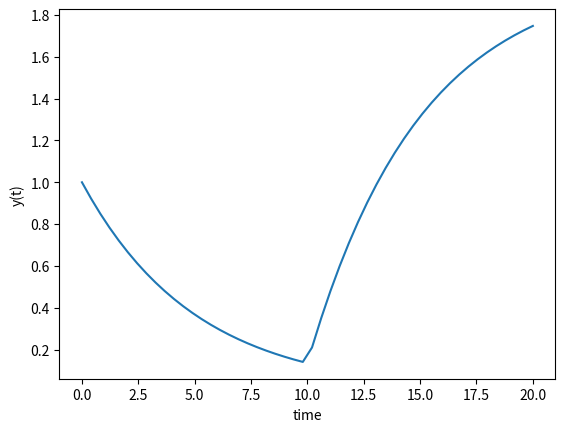

Recreate this plot in Python.
import numpy as np
from scipy.integrate import odeint
import matplotlib.pyplot as plt

# function that returns dy/dt
def model(y, t):
    u = 0
    if t >= 10:
        u = 2
    
    dydt = (float(1)/5) * (-y + u)
    return dydt

# initial condition
y0 = 1

# time points
t = np.linspace(0, 20)

# solve ODE
y = odeint(model, y0, t)

# plot results
plt.plot(t, y)
plt.xlabel('time')
plt.ylabel('y(t)')
plt.show()